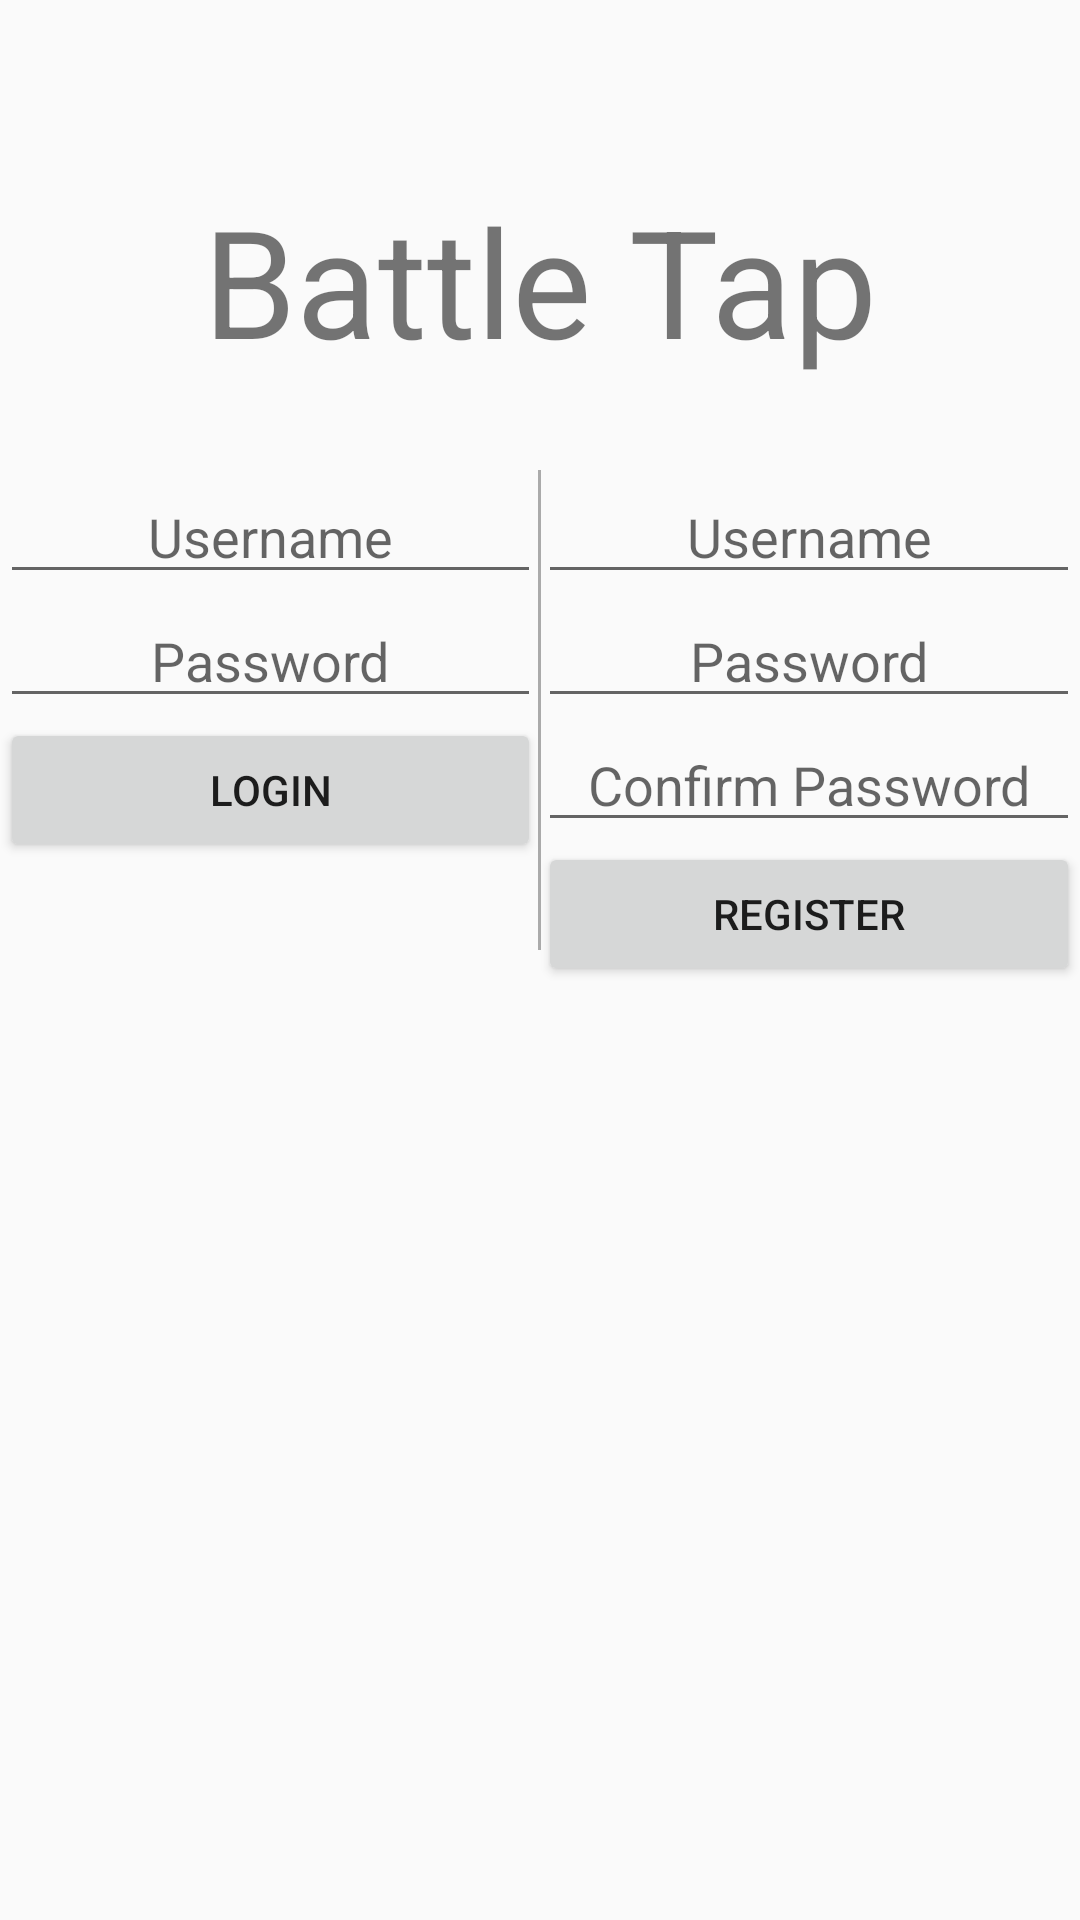

Produce the Android XML layout that renders to this screen, including the resource entries it uses.
<!-- AndroidManifest.xml: application theme AppTheme -->
<!-- res/layout/activity_main.xml -->
<?xml version="1.0" encoding="utf-8"?>
<RelativeLayout
    xmlns:android="http://schemas.android.com/apk/res/android"
    android:layout_width="match_parent"
    android:layout_height="match_parent">

    <TextView
        android:id="@+id/screen_title"
        android:text="@string/app_name"
        android:layout_width="wrap_content"
        android:layout_height="wrap_content"
        android:layout_marginTop="60dp"
        android:layout_centerHorizontal="true"
        android:textSize="50sp"/>

    <View
        android:id="@+id/divider"
        android:background="#aaa"
        android:layout_width="1dp"
        android:layout_height="160dp"
        android:layout_below="@id/screen_title"
        android:layout_marginTop="30dp"
        android:layout_centerHorizontal="true"/>

    <LinearLayout
        android:orientation="vertical"
        android:layout_width="wrap_content"
        android:layout_height="wrap_content"
        android:layout_alignParentStart="true"
        android:layout_alignEnd="@id/divider"
        android:layout_alignTop="@id/divider">

        <EditText
            android:id="@+id/login_username"
            android:hint="@string/username"
            android:layout_width="match_parent"
            android:layout_height="wrap_content"
            android:gravity="center"/>

        <EditText
            android:id="@+id/login_password"
            android:hint="@string/password"
            android:layout_width="match_parent"
            android:layout_height="wrap_content"
            android:gravity="center"
            android:inputType="textPassword"/>

        <Button
            android:id="@+id/login_button"
            android:text="@string/main_login_button"
            android:layout_width="match_parent"
            android:layout_height="wrap_content"/>
    </LinearLayout>

    <LinearLayout
        android:orientation="vertical"
        android:layout_width="wrap_content"
        android:layout_height="wrap_content"
        android:layout_alignStart="@id/divider"
        android:layout_alignParentEnd="true"
        android:layout_alignTop="@id/divider">

        <EditText
            android:id="@+id/register_username"
            android:hint="@string/username"
            android:layout_width="match_parent"
            android:layout_height="wrap_content"
            android:gravity="center"/>

        <EditText
            android:id="@+id/register_password"
            android:hint="@string/password"
            android:layout_width="match_parent"
            android:layout_height="wrap_content"
            android:gravity="center"
            android:inputType="textPassword"/>

        <EditText
            android:id="@+id/register_confirm_password"
            android:hint="@string/confirmation"
            android:layout_width="match_parent"
            android:layout_height="wrap_content"
            android:gravity="center"
            android:inputType="textPassword"/>

        <Button
            android:id="@+id/register_button"
            android:text="@string/main_register_button"
            android:layout_width="match_parent"
            android:layout_height="wrap_content"/>
    </LinearLayout>
</RelativeLayout>
<!-- resources referenced by this layout -->
<resources>
  <string name="app_name">Battle Tap</string>
  <string name="confirmation">Confirm Password</string>
  <string name="main_login_button">Login</string>
  <string name="main_register_button">Register</string>
  <string name="password">Password</string>
  <string name="username">Username</string>
  <style name="AppTheme" parent="Theme.AppCompat.Light.NoActionBar">
          
          <item name="android:windowNoTitle">true</item>
          <item name="android:windowActionBar">false</item>
          <item name="android:windowFullscreen">true</item>
          <item name="android:windowContentOverlay">@null</item>
      </style>
</resources>
